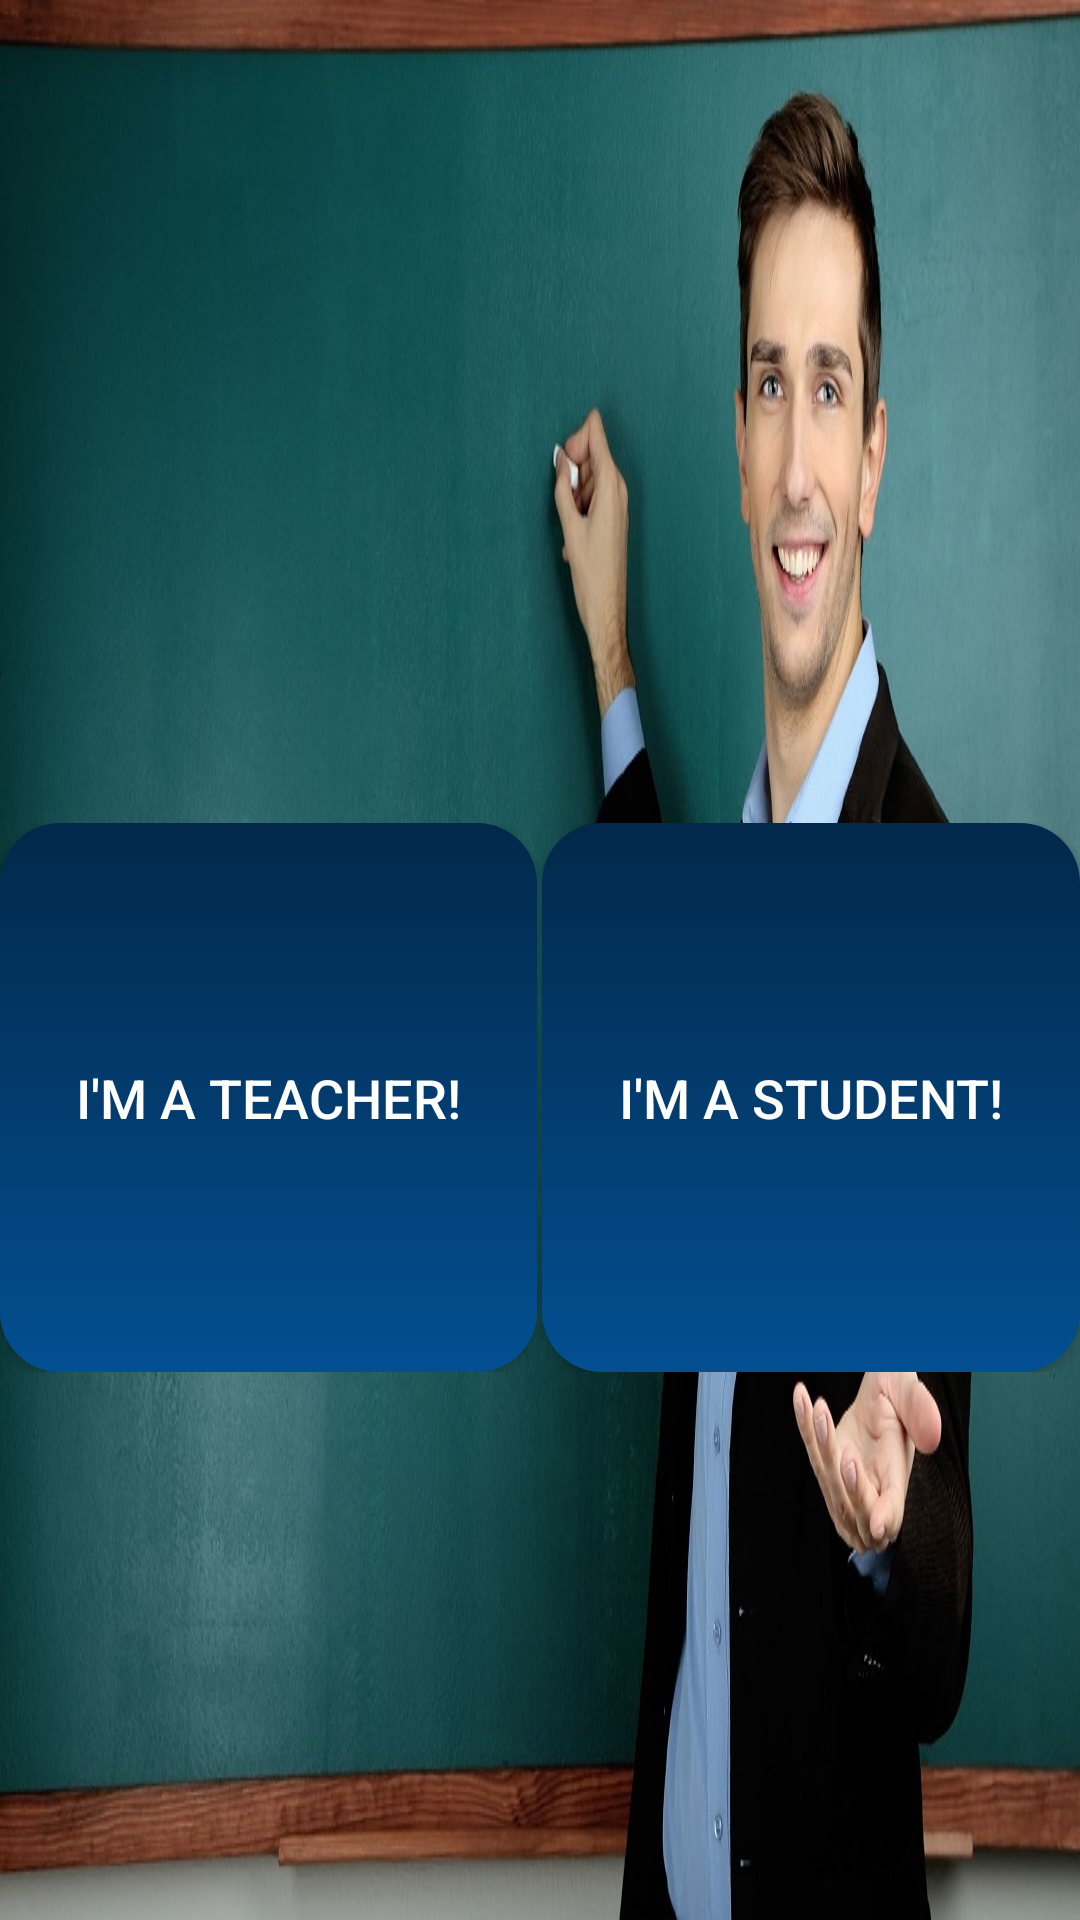

Write the Android layout XML for this screen, with the resource values it uses.
<!-- AndroidManifest.xml: application theme AppTheme -->
<!-- res/layout/activity_entrance.xml -->
<?xml version="1.0" encoding="utf-8"?>

<LinearLayout xmlns:android="http://schemas.android.com/apk/res/android"
    xmlns:app="http://schemas.android.com/apk/res-auto"
    xmlns:tools="http://schemas.android.com/tools"
    android:layout_width="match_parent"
    android:layout_height="match_parent"
    android:background="@drawable/start"
    tools:context=".EntranceActivity"
    android:orientation="horizontal">

  <LinearLayout
      android:layout_width="match_parent"
      android:layout_height="match_parent"
      android:layout_weight="1"
      android:orientation="vertical">

    <Space
        android:layout_width="0dp"
        android:layout_height="match_parent"
        android:layout_weight="0.8" />

    <LinearLayout
        android:layout_width="match_parent"
        android:layout_height="match_parent"
        android:layout_weight="1"
        android:orientation="horizontal">

      <Button
          android:id="@+id/teacher"
          android:layout_width="0dp"
          android:layout_height="match_parent"
          android:layout_weight="1"
          android:background="@drawable/br1"
          android:text="I'm a Teacher!"
          android:textColor="@android:color/white"
          android:textSize="18sp" />

      <Space
          android:layout_width="0dp"
          android:layout_height="wrap_content"
          android:layout_weight="0.01" />

      <Button
          android:id="@+id/student"
          android:layout_width="0dp"
          android:layout_height="match_parent"
          android:layout_weight="1"
          android:background="@drawable/br1"
          android:text="I'm a Student!"
          android:textColor="@android:color/white"
          android:textSize="18sp" />
    </LinearLayout>

    <Space
        android:layout_width="0dp"
        android:layout_height="match_parent"
        android:layout_weight="1" />
  </LinearLayout>

  <Space
      android:layout_width="0dp"
      android:layout_height="match_parent"
      android:layout_weight="2" />

</LinearLayout>
<!-- resources referenced by this layout -->
<resources>
  <!-- drawable br1 (drawable) -->
  <?xml version="1.0" encoding="utf-8"?>
  
  <selector xmlns:android="http://schemas.android.com/apk/res/android">
  
      <item>
  
          <shape>
  
              <gradient android:angle="90" android:startColor="#034F91" android:endColor="#02284A" android:type="linear"/>
  
              <corners android:radius="20dp"/>
  
  
          </shape>
  
      </item>
  
  </selector>
  <!-- drawable start: jpg bitmap (drawable, 153556 bytes) -->
  <style name="AppTheme" parent="Theme.AppCompat.Light.DarkActionBar">
      
      <item name="colorPrimary">@color/colorPrimary</item>
      <item name="colorPrimaryDark">@color/colorPrimaryDark</item>
      <item name="colorAccent">@color/colorAccent</item>
    </style>
  <!-- not gathered from this repository: default colours our renderer supplied (Android Studio template values) -->
  <color name="colorPrimary">#FF6200EE</color>
  <color name="colorPrimaryDark">#FF3700B3</color>
  <color name="colorAccent">#FF03DAC5</color>
</resources>
